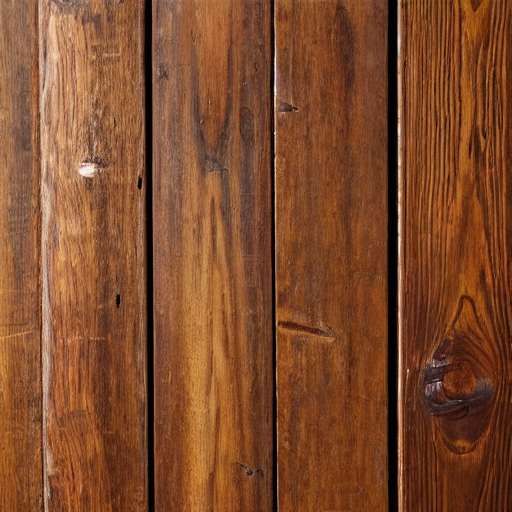
Generation parameters embedded in this image by AUTOMATIC1111 Stable Diffusion web UI or a fork of it (Forge, ...) (PNG 'parameters' text chunk):
pbr,wood, old, detailed, photo, real, texture, seamless
Negative prompt: cartoon, illustration, photoshop, 3d render, sketch, black and white, b&w
Steps: 20, Sampler: DPM++ 2M Karras, CFG scale: 7, Seed: 3674917760, Size: 512x512, Model hash: 6ce0161689, Model: v1-5-pruned-emaonly, Version: v1.7.0